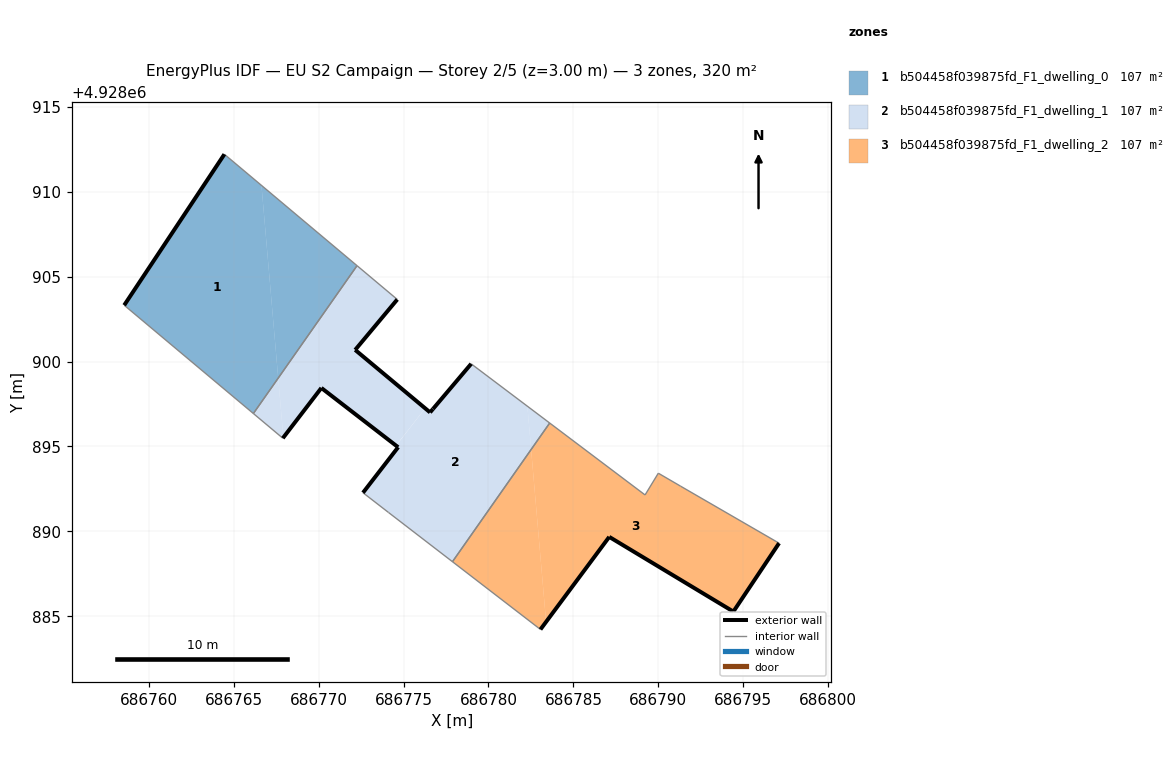
=== STOREY PLAN SPEC (per zone: floor XY polygon, exterior-wall plan segments, windows/doors) ===
zone 1: b504458f039875fd_F1_dwelling_0  (106.6 m²)
  floor: (686766.16, 4928896.94) (686767.62, 4928899.03) (686766.63, 4928910.37) (686764.45, 4928912.21) (686758.55, 4928903.32)
  floor: (686767.62, 4928899.03) (686772.26, 4928905.65) (686766.63, 4928910.37)
  exterior wall: (686758.55, 4928903.32) – (686764.45, 4928912.21)  [10.7 m]
  interior walls: 3
zone 2: b504458f039875fd_F1_dwelling_1  (106.6 m²)
  floor: (686767.89, 4928895.49) (686767.92, 4928895.53) (686767.62, 4928899.03) (686766.16, 4928896.94)
  floor: (686775.35, 4928896.07) (686776.27, 4928897.25) (686772.15, 4928900.69) (686774.63, 4928903.66) (686772.26, 4928905.65) (686767.62, 4928899.03) (686767.92, 4928895.53) (686770.16, 4928898.45) (686774.55, 4928895.05)
  floor: (686777.88, 4928888.21) (686782.51, 4928894.82) (686782.29, 4928897.37) (686778.98, 4928899.87) (686776.73, 4928897.21) (686776.56, 4928897.01) (686776.27, 4928897.25) (686774.56, 4928895.05) (686774.68, 4928894.96) (686772.61, 4928892.28) (686774.11, 4928891.12)
  floor: (686782.51, 4928894.82) (686783.60, 4928896.38) (686782.29, 4928897.37)
  exterior wall: (686774.68, 4928894.96) – (686770.16, 4928898.45)  [5.7 m]
  exterior wall: (686770.16, 4928898.45) – (686767.89, 4928895.49)  [3.7 m]
  exterior wall: (686774.63, 4928903.66) – (686772.15, 4928900.69)  [3.9 m]
  exterior wall: (686772.15, 4928900.69) – (686776.56, 4928897.01)  [5.7 m]
  exterior wall: (686776.56, 4928897.01) – (686776.73, 4928897.21)  [0.3 m]
  exterior wall: (686776.73, 4928897.21) – (686778.98, 4928899.87)  [3.5 m]
  exterior wall: (686772.61, 4928892.28) – (686774.68, 4928894.96)  [3.4 m]
  interior walls: 7
zone 3: b504458f039875fd_F1_dwelling_2  (106.6 m²)
  floor: (686783.06, 4928884.23) (686783.39, 4928884.67) (686782.51, 4928894.82) (686777.88, 4928888.21)
  floor: (686794.42, 4928885.28) (686797.11, 4928889.31) (686791.31, 4928892.66) (686790.00, 4928893.43) (686789.22, 4928892.15) (686783.60, 4928896.38) (686782.51, 4928894.82) (686783.39, 4928884.67) (686787.11, 4928889.68)
  exterior wall: (686797.11, 4928889.31) – (686794.42, 4928885.28)  [4.8 m]
  exterior wall: (686794.42, 4928885.28) – (686787.11, 4928889.68)  [8.5 m]
  exterior wall: (686787.11, 4928889.68) – (686783.06, 4928884.23)  [6.8 m]
  interior walls: 6

=== DERIVED (storey summary) ===
Building: EU S2 Campaign
Storey: 2 of 5  (floor level z = 3.00 m)
Storey gross floor area: 319.9 m²
Zones on this storey: 3
  - b504458f039875fd_F1_dwelling_0: floor 106.6 m²; exterior wall 10.7 m (32.0 m²); WWR 0.0%
  - b504458f039875fd_F1_dwelling_1: floor 106.6 m²; exterior wall 26.2 m (78.6 m²); WWR 0.0%
  - b504458f039875fd_F1_dwelling_2: floor 106.6 m²; exterior wall 20.2 m (60.5 m²); WWR 0.0%
Zone adjacency (shared interzone walls):
  - b504458f039875fd_F1_dwelling_0 ↔ b504458f039875fd_F1_dwelling_1
  - b504458f039875fd_F1_dwelling_1 ↔ b504458f039875fd_F1_dwelling_2